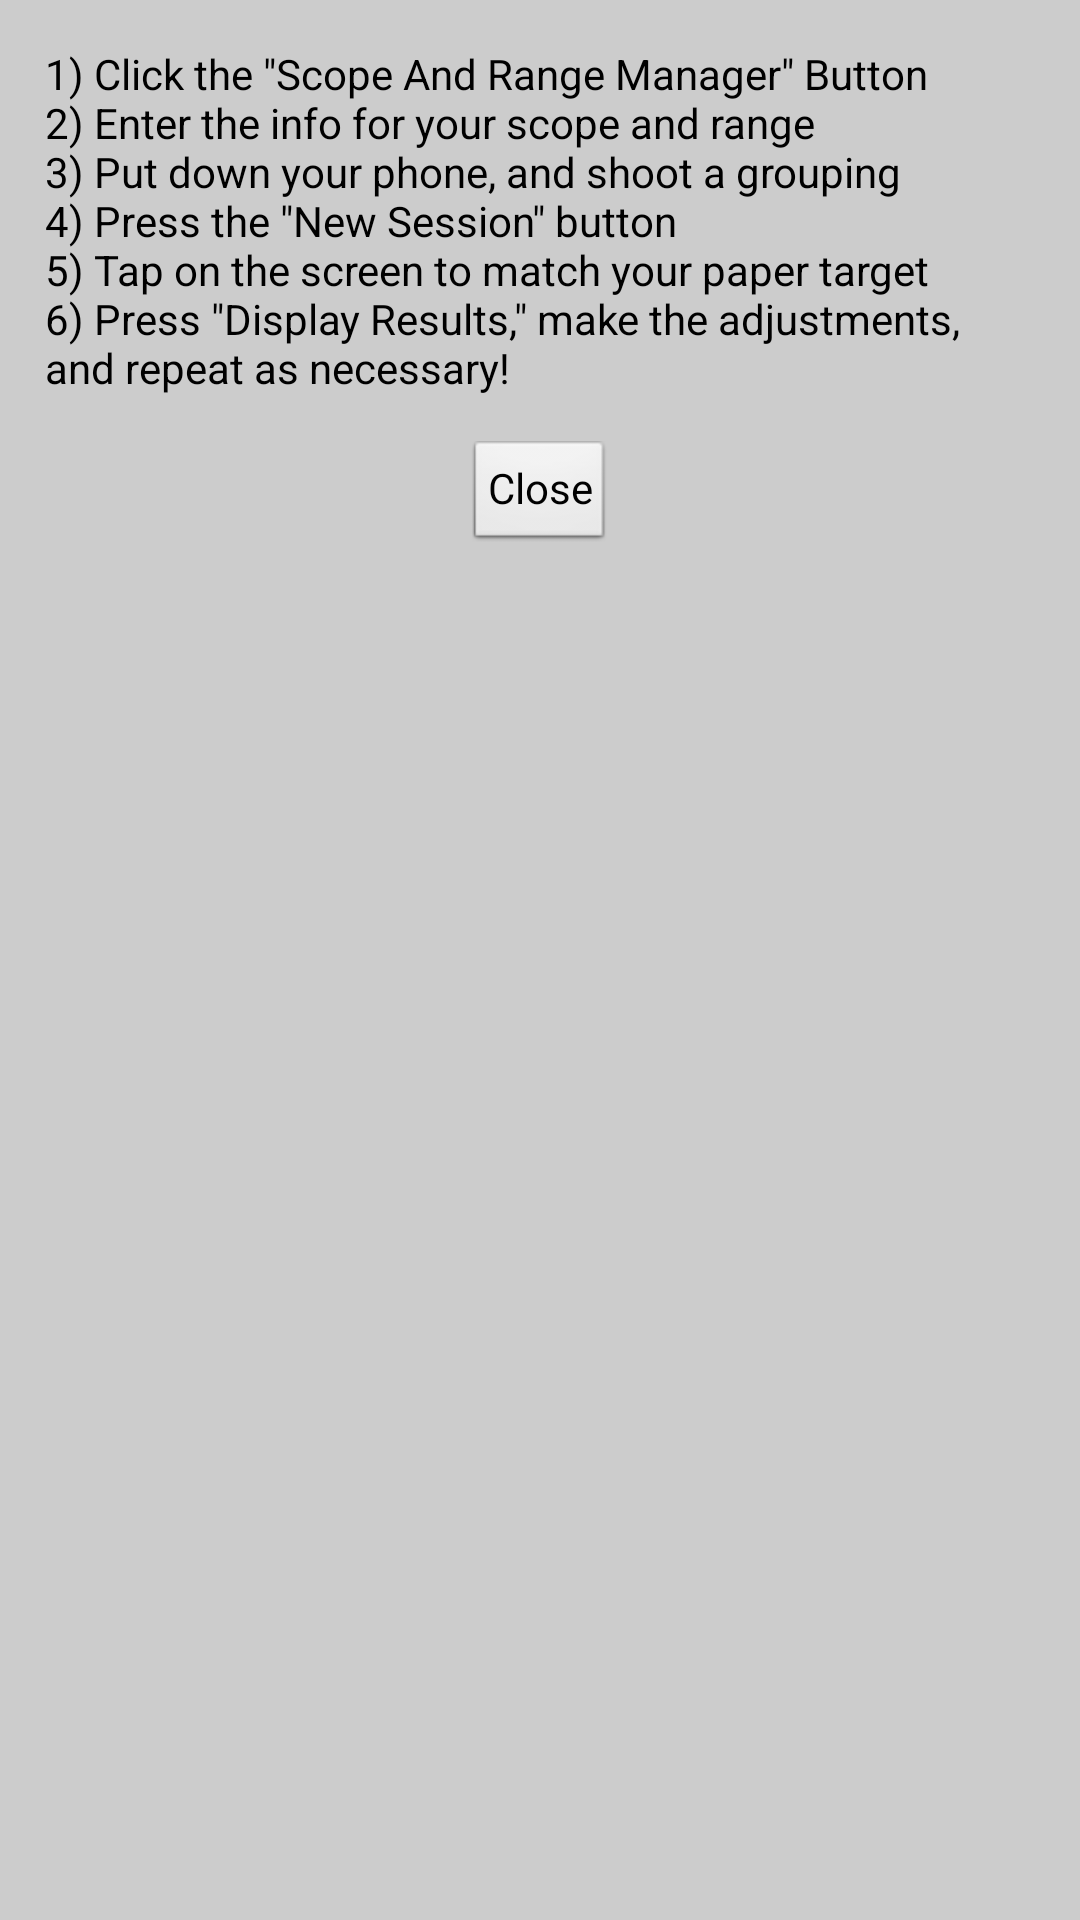

Reconstruct the res/layout file that produces this screen, plus the resources it refers to.
<!-- AndroidManifest.xml: application theme android:Theme.NoTitleBar -->
<!-- res/layout/dialoglayout.xml -->
<?xml version="1.0" encoding="utf-8"?>
<LinearLayout xmlns:android="http://schemas.android.com/apk/res/android"
    android:layout_width="wrap_content"
    android:layout_height="wrap_content"
    android:background="#CCCCCC"
    android:gravity="center_horizontal"
    android:orientation="vertical" >

    <TextView
        android:id="@+id/bodyTextView"
        android:layout_width="wrap_content"
        android:layout_height="wrap_content"
        android:layout_gravity="center_horizontal"
        android:layout_margin="15dp"
        android:text="@string/dialogBodyText"
        android:textColor="#000000" />

    <Button
        android:id="@+id/closeButton"
        style="?android:attr/buttonStyleSmall"
        android:layout_width="wrap_content"
        android:layout_height="wrap_content"
        android:text="@string/closeButtonText" />

</LinearLayout>
<!-- resources referenced by this layout -->
<resources>
  <string name="closeButtonText">Close</string>
  <string name="dialogBodyText">1) Click the \"Scope And Range Manager\" Button \n2) Enter the info for your scope and range\n3) Put down your phone, and shoot a grouping\n4) Press the \"New Session\" button\n5) Tap on the screen to match your paper target\n6) Press \"Display Results,\" make the adjustments, and repeat as necessary!</string>
</resources>
